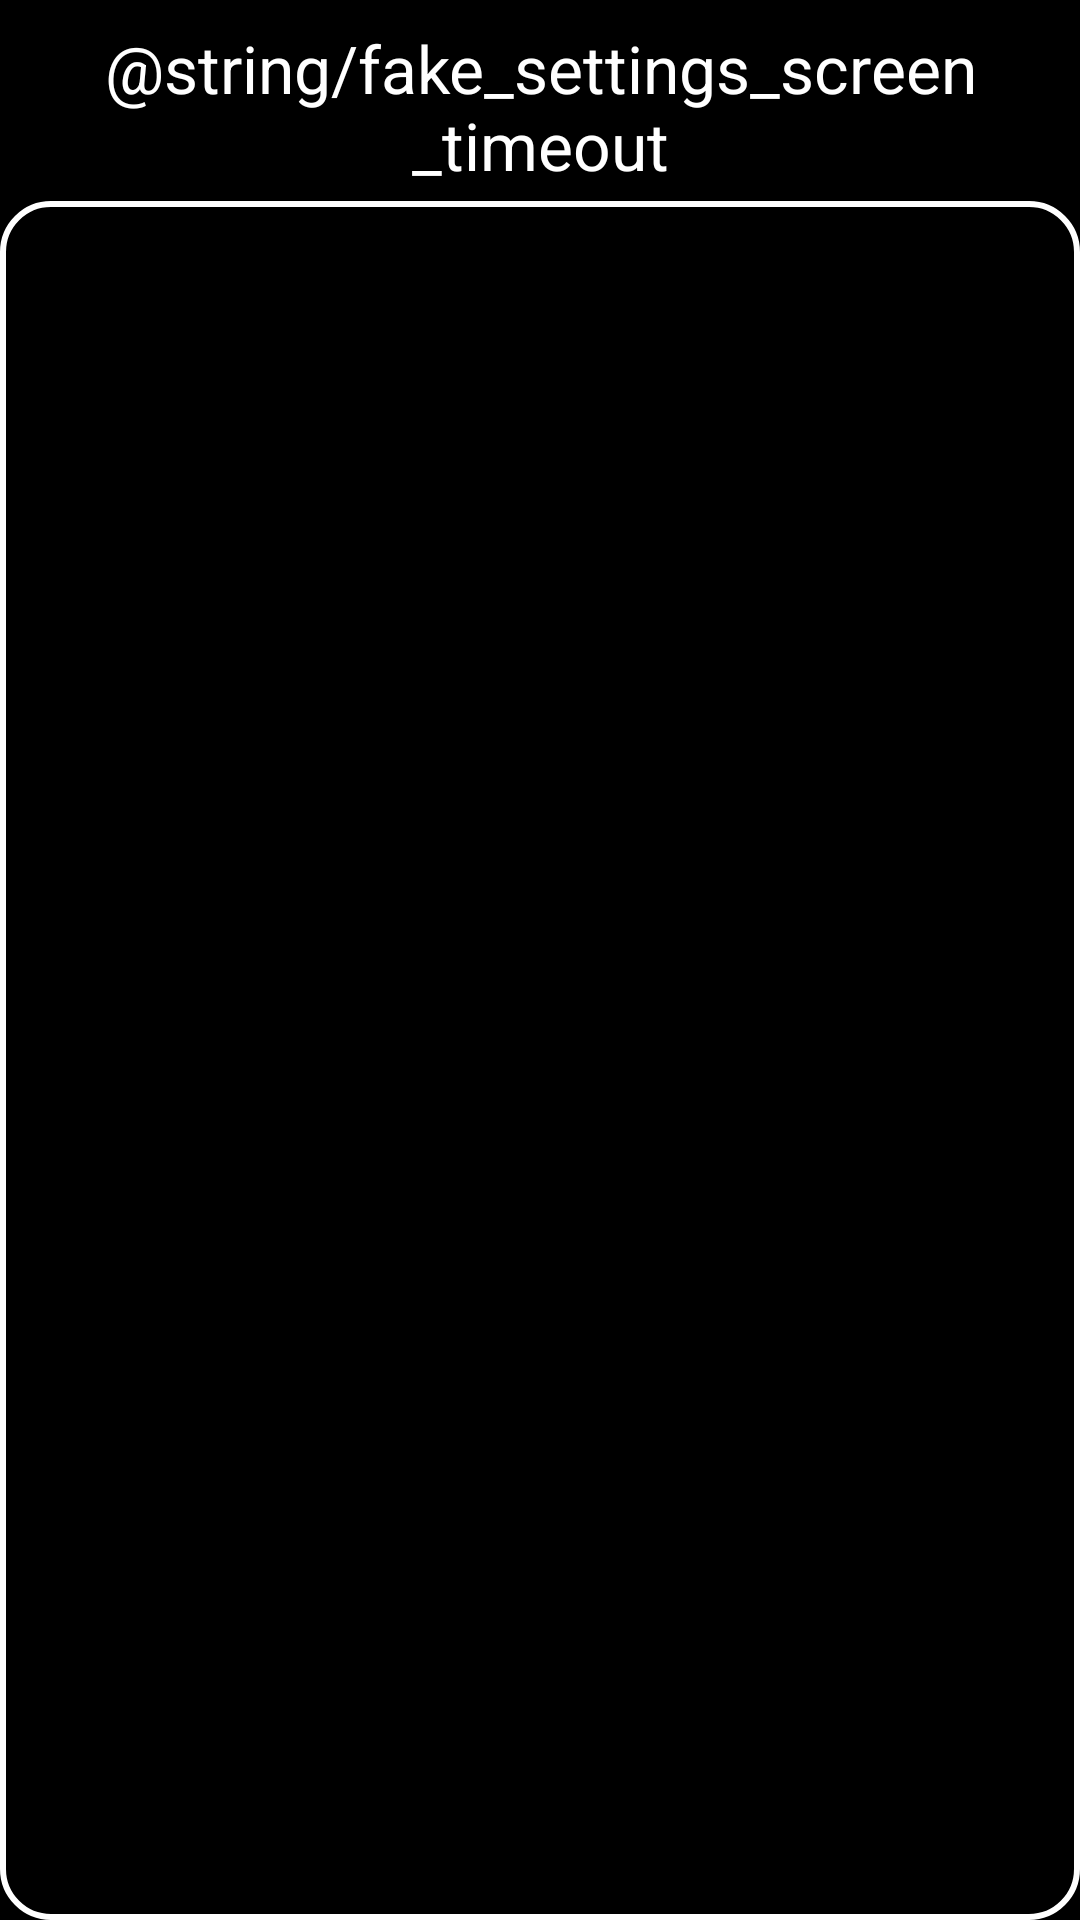

Produce the Android XML layout that renders to this screen, including the resource entries it uses.
<!-- AndroidManifest.xml: fallback theme Theme.MaterialComponents.DayNight.NoActionBar -->
<!-- res/layout/fragment_screen_timeout.xml -->
<?xml version="1.0" encoding="utf-8"?>
<androidx.constraintlayout.widget.ConstraintLayout xmlns:android="http://schemas.android.com/apk/res/android"
    xmlns:app="http://schemas.android.com/apk/res-auto"
    xmlns:tools="http://schemas.android.com/tools"
    android:layout_width="match_parent"
    android:layout_height="match_parent"
    android:background="@android:color/black"
    tools:context=".ui.fragment.phone.ScreenTimeoutFragment">

    <TextView
        android:id="@+id/screen_timeout_title"
        android:layout_width="match_parent"
        android:layout_height="wrap_content"
        android:gravity="center"
        android:paddingTop="8dp"
        android:paddingBottom="4dp"
        android:text="@string/fake_settings_screen_timeout"
        android:textColor="@color/white"
        android:textSize="22sp"
        app:layout_constraintTop_toTopOf="parent" />

    <androidx.recyclerview.widget.RecyclerView
        android:id="@+id/screen_timeout_list"
        android:layout_width="match_parent"
        android:layout_height="0dp"
        android:background="@drawable/menu_rounded_bg"
        app:layout_constraintBottom_toBottomOf="parent"
        app:layout_constraintTop_toBottomOf="@id/screen_timeout_title" />

</androidx.constraintlayout.widget.ConstraintLayout>
<!-- resources referenced by this layout -->
<resources>
  <color name="white">#FFFFFFFF</color>
  <!-- drawable menu_rounded_bg (drawable) -->
  <?xml version="1.0" encoding="utf-8"?>
  
  <shape xmlns:android="http://schemas.android.com/apk/res/android">
      <solid android:color="@android:color/black"/>
      <stroke android:width="2dp"
          android:color="@color/white"/>
      <corners android:radius="16dp"/>
      <padding
          android:left="16dp"
          android:top="16dp"
          android:right="16dp"
          android:bottom="16dp"/>
  </shape>
</resources>
